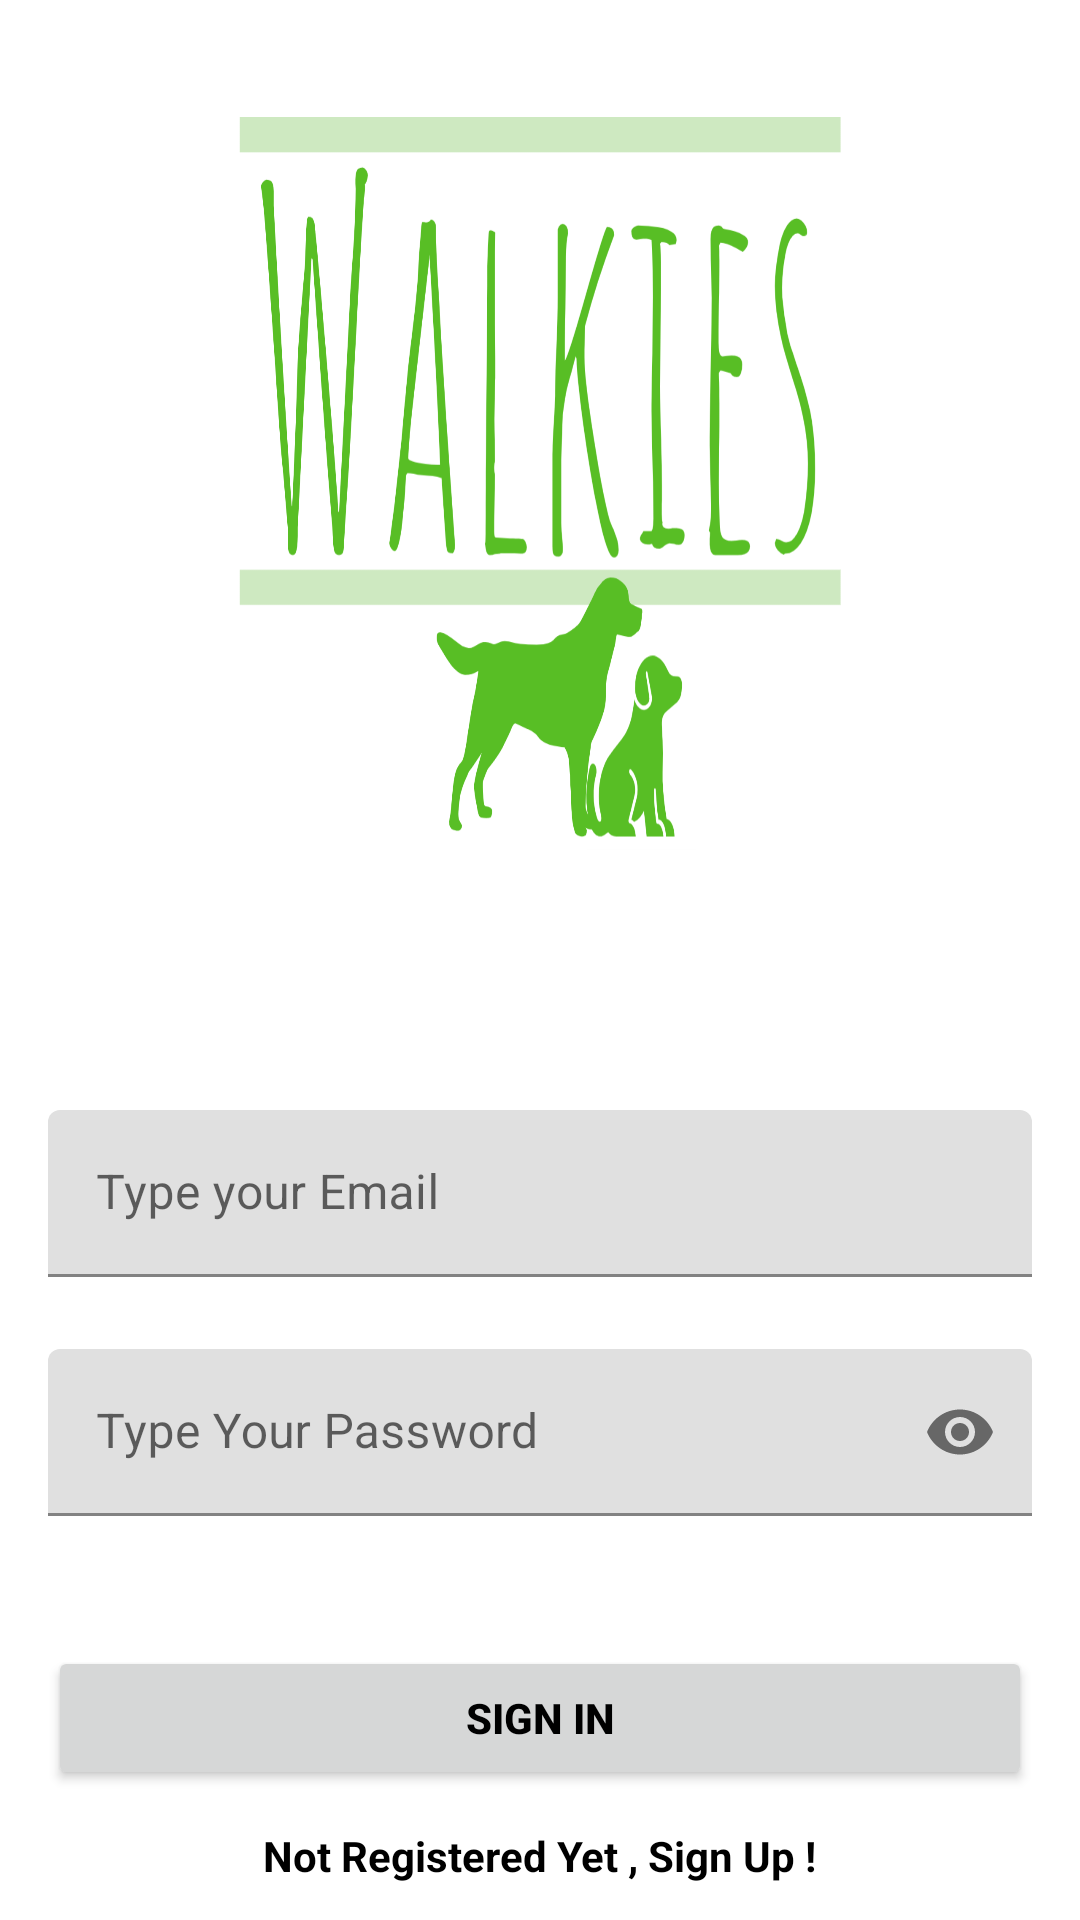

Android layout source for this screen:
<!-- AndroidManifest.xml: application theme Theme.walkiesLocation -->
<!-- res/layout/activity_login.xml -->
<?xml version="1.0" encoding="utf-8"?>
<androidx.constraintlayout.widget.ConstraintLayout xmlns:android="http://schemas.android.com/apk/res/android"
    xmlns:app="http://schemas.android.com/apk/res-auto"
    xmlns:tools="http://schemas.android.com/tools"
    android:layout_width="match_parent"
    android:layout_height="match_parent"
    android:background="@drawable/walkiesimage"
    tools:context=".activities.Login">


    <com.google.android.material.textfield.TextInputLayout
        android:id="@+id/emailLayout"
        android:layout_width="match_parent"
        android:layout_height="wrap_content"
        android:layout_marginHorizontal="16dp"
        android:layout_marginTop="350dp"

        app:layout_constraintEnd_toEndOf="parent"
        app:layout_constraintHorizontal_bias="0.5"
        app:layout_constraintStart_toStartOf="parent"
        app:layout_constraintTop_toTopOf="parent">

        <com.google.android.material.textfield.TextInputEditText
            android:id="@+id/emailEt"
            android:layout_marginTop="20dp"
            android:layout_width="match_parent"
            android:layout_height="wrap_content"
            android:hint="Type your Email"
            android:inputType="textEmailAddress" />
    </com.google.android.material.textfield.TextInputLayout>

    <com.google.android.material.textfield.TextInputLayout
        android:id="@+id/passwordLayout"
        android:layout_width="match_parent"
        android:layout_height="wrap_content"
        android:layout_marginHorizontal="16dp"
        android:layout_marginTop="24dp"
        app:layout_constraintEnd_toEndOf="parent"
        app:layout_constraintHorizontal_bias="0.5"
        app:layout_constraintStart_toStartOf="parent"
        app:layout_constraintTop_toBottomOf="@id/emailLayout"
        app:passwordToggleEnabled="true">

        <com.google.android.material.textfield.TextInputEditText
            android:id="@+id/passET"
            android:layout_width="match_parent"
            android:layout_height="wrap_content"
            android:hint="Type Your Password"
            android:inputType="textPassword" />
    </com.google.android.material.textfield.TextInputLayout>

    <androidx.appcompat.widget.AppCompatButton
        android:id="@+id/button"
        android:layout_width="0dp"
        android:layout_height="wrap_content"
        android:layout_marginHorizontal="16dp"
        android:text="Sign In"
        android:textColor="@color/black"
        android:textStyle="bold"
        app:layout_constraintBottom_toBottomOf="parent"
        app:layout_constraintEnd_toEndOf="parent"
        app:layout_constraintHorizontal_bias="0.5"
        app:layout_constraintStart_toStartOf="parent"
        app:layout_constraintTop_toBottomOf="@+id/passwordLayout" />

    <TextView
        android:id="@+id/textView"
        android:layout_width="wrap_content"
        android:layout_height="wrap_content"
        android:textColor="@color/black"
        android:text="Not Registered Yet , Sign Up !"
        android:textStyle="bold"
        app:layout_constraintBottom_toBottomOf="parent"
        app:layout_constraintEnd_toEndOf="parent"
        app:layout_constraintHorizontal_bias="0.5"
        app:layout_constraintStart_toStartOf="parent"
        app:layout_constraintTop_toBottomOf="@+id/button" />

</androidx.constraintlayout.widget.ConstraintLayout>
<!-- resources referenced by this layout -->
<resources>
  <color name="black">#FF000000</color>
  <!-- drawable walkiesimage: png bitmap (drawable, 298114 bytes) -->
  <style name="Theme.walkiesLocation" parent="Theme.MaterialComponents.DayNight.NoActionBar">
          
          <item name="colorPrimary">@color/colorAccent</item>
          <item name="colorPrimaryVariant">@color/colorPrimaryDark</item>
          <item name="colorOnPrimary">@color/white</item>
          
          <item name="colorSecondary">@color/teal_200</item>
          <item name="colorSecondaryVariant">@color/teal_700</item>
          <item name="colorOnSecondary">@color/black</item>
          
          <item name="android:statusBarColor" tools:targetApi="l">?attr/colorPrimaryVariant</item>
          
      </style>
  <color name="colorAccent">#58be25</color>
  <color name="colorPrimaryDark">#000000</color>
  <color name="white">#FFFFFFFF</color>
  <color name="teal_200">#FF03DAC5</color>
  <color name="teal_700">#FF018786</color>
</resources>
